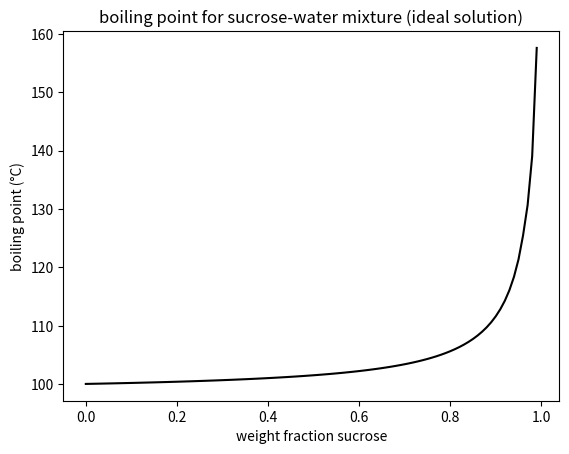

Generate this figure with matplotlib:
import numpy as np
import matplotlib.pyplot as plt

def antoines(T):
    """
    Calculate saturated temperature from pressure
    @param T Temperature (K)
    @returns Saturated Pressure (bar absolute)
    """
    if (T < 399.94):
        A = 4.6543
        B = 1435.264
        C = -64.848
        return 10 ** (A - B / (T + C))
    else:
        A = 3.55959
        B = 643.748
        C = -198.043
        return 10 ** (A - B / (T + C))
    

def inv_antoines(P):
    """
    Calculate saturated temperature from pressure
    @param P Saturated Pressure (bar absolute)
    @returns Temperature (K)
    """
    logP = np.log10(P)
    mask = (P > 2.35)
    A = np.where(mask, 3.55959, 4.6543)
    B = np.where(mask, 643.748, 1435.264)
    C = np.where(mask, -198.043, -64.848)

    return B / (A - logP) - C

MW_SUCROSE = 342.2965
MW_WATER = 18

# Calculate the mole fraction of sucrose in a sucrose-water solution given weight fraction sucrose
def mole_frac(xw):
    ns = xw / MW_SUCROSE
    nw = (1 - xw) / MW_WATER
    return ns / (ns + nw)

# Calculate the mass fraction of sucrose in a sucrose-water solution given mole fraction sucrose
def mass_frac(ys):
    ms = ys * MW_SUCROSE
    mw = (1 - ys) * MW_WATER
    return ms / (ms + mw)

if __name__ == "__main__":

    N = 100 # number of points for plotting
    P = 1 # bar pressure
    xw = np.linspace(0, 0.99, N) # mass fraction sucrose
    xn = mole_frac(xw) # mole fraction sucrose

    # From the fugacity equation:
    # xi * fi(*) = yi * P * phi
    # xi * gamma_i * Pvap_i = yi * P
    # Assume activity coefficient is 1 (ideal solution) and fugacity coefficient is 1 (ideal gas above solution)
    yiP = P # gas phase fugacity of water
    Pvap = yiP / (1 - xn) # corresponding pure water vapor pressure
    Tb = inv_antoines(Pvap) - 273.15 # boiling temperatures

    # Solve for the mass fraction when boiling temperature Tb=101.4:
    Pvap = antoines(101.4 + 273.15)
    yb = 1 - P / Pvap
    xb = mass_frac(yb)
    print(f"Mass percent sucrose at 101.4 C: {xb*100:.1f}%")

    # Plot
    plt.plot(xw, Tb, 'k-', label='ideal')
    plt.title('boiling point for sucrose-water mixture (ideal solution)')
    plt.xlabel("weight fraction sucrose")
    plt.ylabel("boiling point (°C)")
    plt.show()